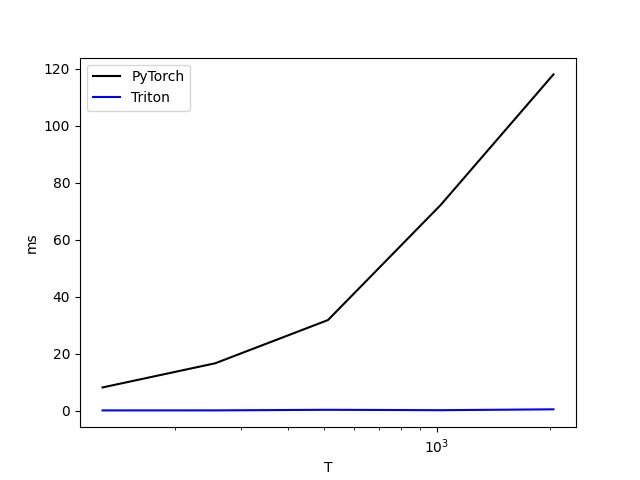

Data behind this chart, as committed beside it:
T, PyTorch, Triton
128, 8.107, 0.03835
256, 16.6, 0.04335
512, 31.79, 0.2501
1024, 72.23, 0.1128
2048, 118.1, 0.4165
